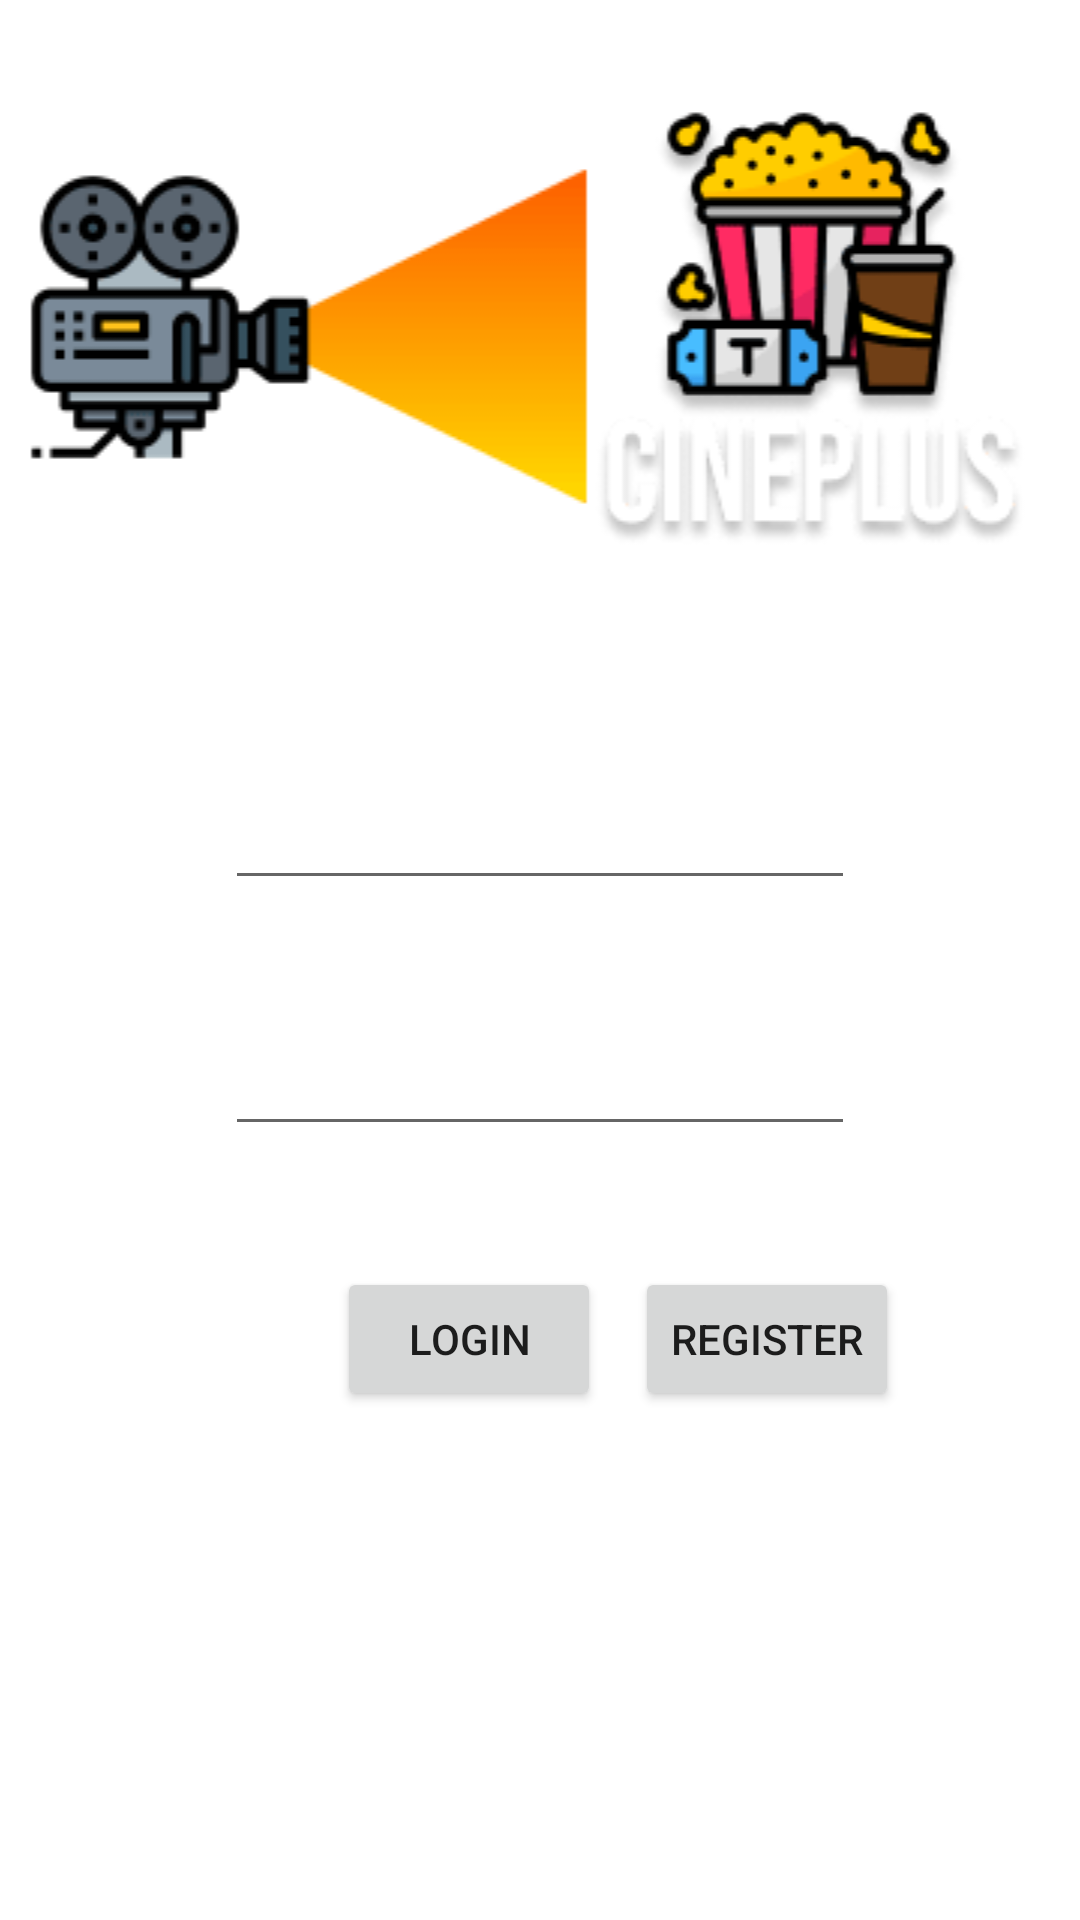

The Android layout XML behind this screen, and the referenced resources:
<!-- AndroidManifest.xml: application theme Theme.CinePlus -->
<!-- res/layout/fragment_login.xml -->
<?xml version="1.0" encoding="utf-8"?>
<androidx.constraintlayout.widget.ConstraintLayout xmlns:android="http://schemas.android.com/apk/res/android"
    xmlns:app="http://schemas.android.com/apk/res-auto"
    xmlns:tools="http://schemas.android.com/tools"
    android:id="@+id/frameLayout2"
    android:layout_width="match_parent"
    android:layout_height="match_parent"
    tools:context=".fragments.LoginFragment">

    <androidx.constraintlayout.widget.Guideline
        android:id="@+id/guideline"
        android:layout_width="wrap_content"
        android:layout_height="wrap_content"
        android:orientation="horizontal"
        app:layout_constraintGuide_begin="218dp" />

    <androidx.constraintlayout.widget.Guideline
        android:id="@+id/guideline2"
        android:layout_width="wrap_content"
        android:layout_height="wrap_content"
        android:orientation="horizontal"
        app:layout_constraintGuide_begin="511dp" />

    <EditText
        android:id="@+id/txtEmailLogin"
        android:layout_width="wrap_content"
        android:layout_height="wrap_content"
        android:ems="10"
        android:hint="Email"
        android:inputType="textPersonName"
        android:textColor="@color/white"
        android:textColorHint="@color/white"
        app:layout_constraintBottom_toTopOf="@+id/txtPassLogin"
        app:layout_constraintEnd_toEndOf="parent"
        app:layout_constraintStart_toStartOf="parent"
        app:layout_constraintTop_toTopOf="@+id/guideline" />

    <EditText
        android:id="@+id/txtPassLogin"
        android:layout_width="wrap_content"
        android:layout_height="wrap_content"
        android:ems="10"
        android:hint="Password"
        android:inputType="textPersonName|textPassword"
        android:textColor="@color/white"
        android:textColorHint="@color/white"
        app:layout_constraintBottom_toTopOf="@+id/btnLogin"
        app:layout_constraintEnd_toEndOf="parent"
        app:layout_constraintStart_toStartOf="parent"
        app:layout_constraintTop_toBottomOf="@+id/txtEmailLogin" />

    <Button
        android:id="@+id/btnLogin"
        android:layout_width="wrap_content"
        android:layout_height="wrap_content"
        android:text="Login"
        app:layout_constraintBottom_toTopOf="@+id/guideline2"
        app:layout_constraintEnd_toStartOf="@+id/btnGoToRegister"
        app:layout_constraintStart_toStartOf="@+id/guideline3"
        app:layout_constraintTop_toBottomOf="@+id/txtPassLogin" />

    <Button
        android:id="@+id/btnGoToRegister"
        android:layout_width="wrap_content"
        android:layout_height="wrap_content"
        android:text="Register"
        app:layout_constraintBottom_toTopOf="@+id/guideline2"
        app:layout_constraintEnd_toStartOf="@+id/guideline4"
        app:layout_constraintStart_toEndOf="@+id/btnLogin"
        app:layout_constraintTop_toBottomOf="@+id/txtPassLogin" />

    <androidx.constraintlayout.widget.Guideline
        android:id="@+id/guideline3"
        android:layout_width="wrap_content"
        android:layout_height="wrap_content"
        android:orientation="vertical"
        app:layout_constraintGuide_begin="101dp" />

    <androidx.constraintlayout.widget.Guideline
        android:id="@+id/guideline4"
        android:layout_width="wrap_content"
        android:layout_height="wrap_content"
        android:orientation="vertical"
        app:layout_constraintGuide_begin="311dp" />

    <ImageView
        android:id="@+id/imageView"
        android:layout_width="match_parent"
        android:layout_height="wrap_content"
        android:src="@drawable/icon_login"
        app:layout_constraintBottom_toTopOf="@+id/guideline"
        app:layout_constraintEnd_toEndOf="parent"
        app:layout_constraintStart_toStartOf="parent"
        app:layout_constraintTop_toTopOf="parent" />

</androidx.constraintlayout.widget.ConstraintLayout>
<!-- resources referenced by this layout -->
<resources>
  <!-- drawable icon_login: png bitmap (drawable, 10194 bytes) -->
  <style name="Theme.CinePlus" parent="Theme.MaterialComponents.DayNight.DarkActionBar">
          
          <item name="colorPrimary">@color/purple_500</item>
          <item name="colorPrimaryVariant">@color/purple_700</item>
          <item name="colorOnPrimary">@color/white</item>
          
          <item name="colorSecondary">@color/teal_200</item>
          <item name="colorSecondaryVariant">@color/teal_700</item>
          <item name="colorOnSecondary">@color/black</item>
          
          <item name="android:statusBarColor">?attr/colorPrimaryVariant</item>
          
      </style>
  <!-- not gathered from this repository: default colours our renderer supplied (Android Studio template values) -->
  <color name="purple_500">#FF6200EE</color>
  <color name="purple_700">#FF3700B3</color>
  <color name="teal_200">#FF03DAC5</color>
  <color name="teal_700">#FF018786</color>
  <color name="black">#FF000000</color>
  <color name="white">#FFFFFFFF</color>
</resources>
